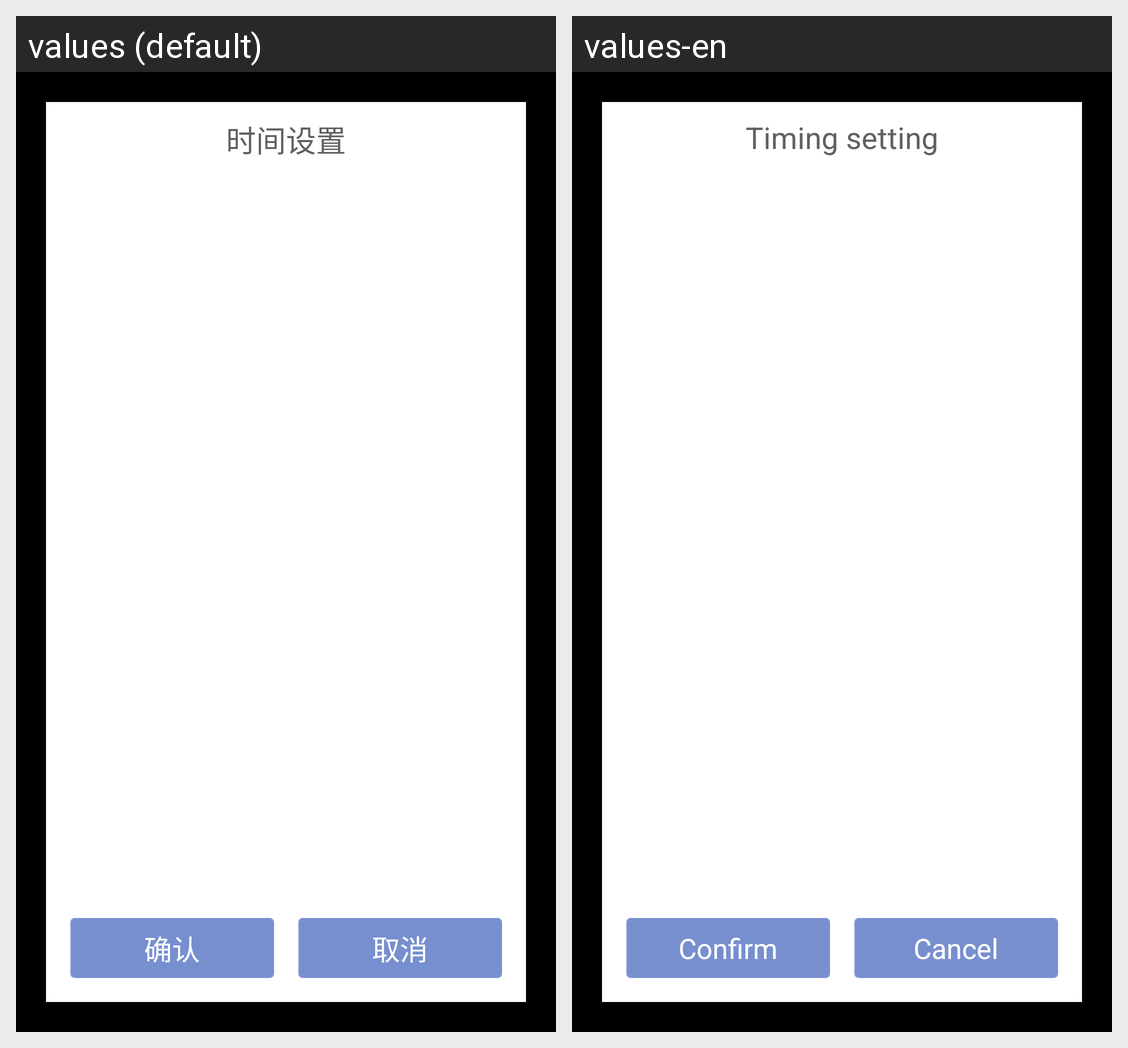

Locale-by-locale string values for the Android screen shown in this grid:
Android screen res/layout/get_wheel_activity.xml rendered under 2 locales, left to right: values (default), values-en. Device: Nexus 5 (rendered at 1080×1920; each locale shown at half size, 540×960, under a caption strip naming it); theme android:Theme.Black.NoTitleBar.
Strings drawn on this screen, with the default value and each locale's value (text and hints the layout hard-codes, and strings that could not be matched under every locale, appear in the picture but are not listed):

cancel
  values: 取消
  values-en: Cancel

label_time_setting
  values: 时间设置
  values-en: Timing setting

confirm
  values: 确认
  values-en: Confirm
